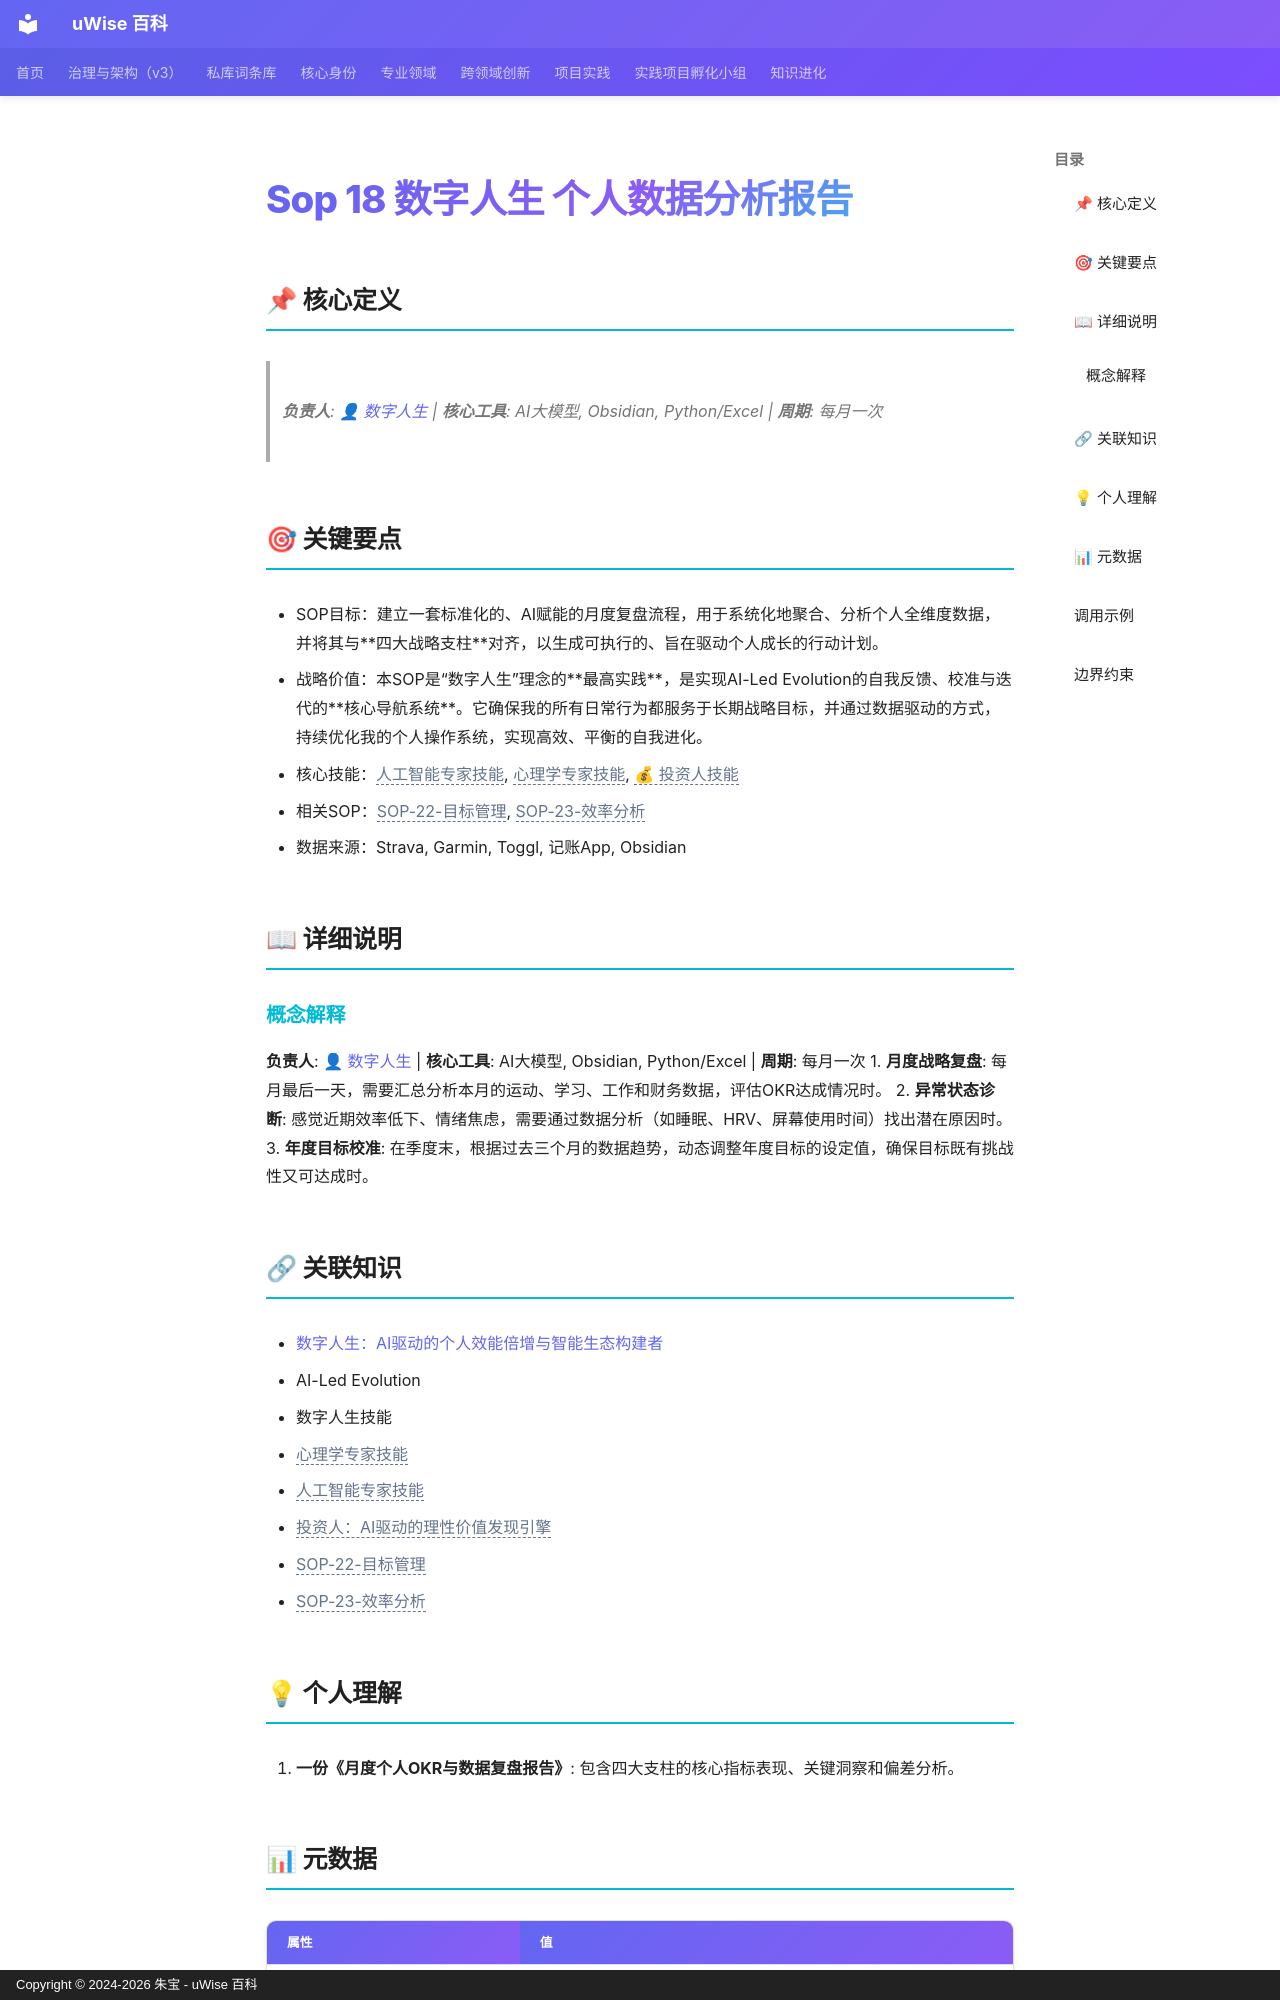

repository: zhubao315/uWise · page: vault-encyclopedia/sop-18-94bfb773/index.html · generator: mkdocs · copyright: Copyright © 2024-2026 朱宝 - uWise 百科

---
title: "Sop 18 数字人生 个人数据分析报告"
description: "负责人: 👤 数字人生(../ai-c792b6fb/) | 核心工具: AI大模型, Obsidian, Python/Excel | 周期: 每月一次"
---

# Sop 18 数字人生 个人数据分析报告

## 📌 核心定义

> **负责人**: [👤 数字人生](../ai-c792b6fb/) | **核心工具**: AI大模型, Obsidian, Python/Excel | **周期**: 每月一次

## 🎯 关键要点

- SOP目标：建立一套标准化的、AI赋能的月度复盘流程，用于系统化地聚合、分析个人全维度数据，并将其与**四大战略支柱**对齐，以生成可执行的、旨在驱动个人成长的行动计划。
- 战略价值：本SOP是“数字人生”理念的**最高实践**，是实现AI-Led Evolution的自我反馈、校准与迭代的**核心导航系统**。它确保我的所有日常行为都服务于长期战略目标，并通过数据驱动的方式，持续优化我的个人操作系统，实现高效、平衡的自我进化。
- 核心技能：<span class="uw-unresolved" data-target="人工智能专家技能" title="未解析的双链目标：人工智能专家技能">人工智能专家技能</span>, <span class="uw-unresolved" data-target="心理学专家技能" title="未解析的双链目标：心理学专家技能">心理学专家技能</span>, <span class="uw-unresolved" data-target="投资人：AI驱动的理性价值发现引擎" title="未解析的双链目标：投资人：AI驱动的理性价值发现引擎">💰 投资人技能</span>
- 相关SOP：<span class="uw-unresolved" data-target="SOP-22-目标管理" title="未解析的双链目标：SOP-22-目标管理">SOP-22-目标管理</span>, <span class="uw-unresolved" data-target="SOP-23-效率分析" title="未解析的双链目标：SOP-23-效率分析">SOP-23-效率分析</span>
- 数据来源：Strava, Garmin, Toggl, 记账App, Obsidian

## 📖 详细说明

### 概念解释
**负责人**: [👤 数字人生](../ai-c792b6fb/) | **核心工具**: AI大模型, Obsidian, Python/Excel | **周期**: 每月一次
1.  **月度战略复盘**: 每月最后一天，需要汇总分析本月的运动、学习、工作和财务数据，评估OKR达成情况时。
2.  **异常状态诊断**: 感觉近期效率低下、情绪焦虑，需要通过数据分析（如睡眠、HRV、屏幕使用时间）找出潜在原因时。
3.  **年度目标校准**: 在季度末，根据过去三个月的数据趋势，动态调整年度目标的设定值，确保目标既有挑战性又可达成时。
